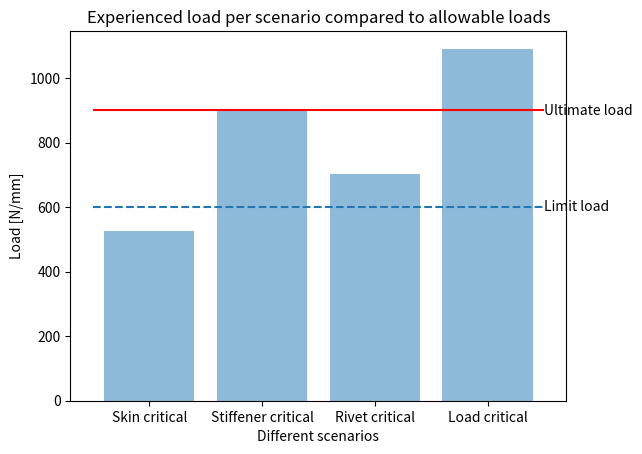

The script that saved this image:
import numpy as np
import matplotlib.pyplot as plt

#Input parameters
stringer_type = 2   #value 0 means hat, 1 means I, 2 means z, 3 means t (that is with the horizontal part of t not attached to skin)
E = 70000.0         #N/mm^2
v = 0.3             #- Poisson ratio
k_ss = 4.0          #value for simply supported plate
k_ssf = 0.43        #value for 3 sides simply supported and one edge free
t_skin = 2.5        #mm
t_stiff = 2.5       #mm
h_stiff = 50        #mm height of the stiffener
w_stiff = 30        #mm (please note that this is half the total width for z stiffener and only includes the top (of hat) width for hat stiffener)
d_stiff = 5         #mm (set this 0 for everything except hat, for hat it is the small part of the hat stiffener being in touch with the skin)
a = 1000            #mm distance between two ribs
b = 120             #mm (stringer spacing)
c = 3.0             #value 4 for bolt (HiLok/Jobolts), 3.5 for spot welds, 3 for universal head rivets, 1.5 for countersunk rivets (tension head) and 1 for countersunk rivets (shear head)
s = 90              #mm (spacing between rivets)

Limit_load = 600            #N/mm
Ultimate_load = 900         #N/mm

#first failure -> Local skin buckling
sigma_crit_skin = (np.pi**2 * k_ss * E) / (12 * (1 - v**2)) * (t_skin/b)**2

#Second failure -> Local stiffener buckling
if stringer_type == 0: #for hat stringer
    sigma_cr_baseflange = (np.pi**2 * k_ssf * E) / (12*(1-v**2)) * (t_stiff/d_stiff)**2
    sigma_cr_web = (np.pi**2 * k_ss * E) / (12*(1-v**2)) * (t_stiff/h_stiff)**2
    sigma_cr_topflange = (np.pi**2 * k_ss * E) / (12*(1-v**2)) * (t_stiff/w_stiff)**2
    
    sigma_cr_stiff = min(sigma_cr_baseflange, sigma_cr_web, sigma_cr_topflange)
    
elif stringer_type == 1: #for I stringer
    sigma_cr_flange = (np.pi**2 * k_ssf * E) / (12*(1-v**2)) * (t_stiff/(w_stiff/2))**2
    sigma_cr_web = (np.pi**2 * k_ss * E) / (12*(1-v**2)) * (t_stiff/h_stiff)**2
    
    sigma_cr_stiff = min(sigma_cr_flange, sigma_cr_web)
    
elif stringer_type == 2: #for Z-stringer
    sigma_cr_flange = (np.pi**2 * k_ssf * E) / (12*(1-v**2)) * (t_stiff/(w_stiff))**2
    sigma_cr_web = (np.pi**2 * k_ss * E) / (12*(1-v**2)) * (t_stiff/h_stiff)**2
    
    sigma_cr_stiff = min(sigma_cr_flange, sigma_cr_web)
    
else: #for T_stringer
    sigma_cr_flange = (np.pi**2 * k_ssf * E) / (12*(1-v**2)) * (t_stiff/(w_stiff/2))**2
    sigma_cr_web = (np.pi**2 * k_ss * E) / (12*(1-v**2)) * (t_stiff/h_stiff)**2
    
    sigma_cr_stiff = min(sigma_cr_flange, sigma_cr_web)
    
    
#Third failure -> Inter rivet buckling
sigma_rivet = (np.pi**2 * c * E) / (12*(1-v**2)) * (t_skin/s)**2

#Fourth failure -> Column stiffness buckling
if stringer_type == 0: #for hat stringer
    A_skin = 30*t_skin*t_skin
    y_skin = 0
    A_str_flange_base = t_stiff * 2 * d_stiff
    y_str_flange_base = 0
    A_str_web = 2*t_stiff*h_stiff
    y_str_web = 0.5*h_stiff
    A_str_flange_top = t_stiff * w_stiff
    y_str_flange_top = h_stiff
    
    y_bar = (A_skin * y_skin + A_str_flange_base*y_str_flange_base + A_str_web*y_str_web + A_str_flange_top*y_str_flange_top) / (A_skin + A_str_flange_base + A_str_web + A_str_flange_top)
    I_yy_skin = A_skin * (y_bar)**2
    I_yy_str_flange_base = A_str_flange_base * (y_bar)**2
    I_yy_str_web = 2*(t_stiff * h_stiff**3)/12 + A_str_web * (y_bar - y_str_web)**2
    I_yy_str_flange_top = A_str_flange_top*(y_bar - y_str_flange_top)**2
    
    I_yy = I_yy_skin + I_yy_str_flange_base + I_yy_str_web + I_yy_str_flange_top
    A_stiff = A_str_flange_base + A_str_web + A_str_flange_top
    
elif stringer_type == 1: #for I stringer
    A_skin = 30*t_skin*t_skin
    y_skin = 0
    A_str_flange_base = t_stiff * w_stiff
    y_str_flange_base = 0
    A_str_web = t_stiff*h_stiff
    y_str_web = 0.5*h_stiff
    A_str_flange_top = t_stiff * w_stiff
    y_str_flange_top = h_stiff
    
    y_bar = (A_skin * y_skin + A_str_flange_base*y_str_flange_base + A_str_web*y_str_web + A_str_flange_top*y_str_flange_top) / (A_skin + A_str_flange_base + A_str_web + A_str_flange_top)
    I_yy_skin = A_skin * (y_bar)**2
    I_yy_str_flange_base = A_str_flange_base * (y_bar)**2
    I_yy_str_web = (t_stiff * h_stiff**3)/12 + A_str_web * (y_bar - y_str_web)**2
    I_yy_str_flange_top = A_str_flange_top*(y_bar - y_str_flange_top)**2
    
    I_yy = I_yy_skin + I_yy_str_flange_base + I_yy_str_web + I_yy_str_flange_top
    A_stiff = A_str_flange_base + A_str_web + A_str_flange_top
    
elif stringer_type == 2: #for Z-stringer
    A_skin = 30*t_skin*t_skin
    y_skin = 0
    A_str_flange_base = t_stiff * w_stiff
    y_str_flange_base = 0
    A_str_web = t_stiff*h_stiff
    y_str_web = 0.5*h_stiff
    A_str_flange_top = t_stiff * w_stiff
    y_str_flange_top = h_stiff
    
    y_bar = (A_skin * y_skin + A_str_flange_base*y_str_flange_base + A_str_web*y_str_web + A_str_flange_top*y_str_flange_top) / (A_skin + A_str_flange_base + A_str_web + A_str_flange_top)
    I_yy_skin = A_skin * (y_bar)**2
    I_yy_str_flange_base = A_str_flange_base * (y_bar)**2
    I_yy_str_web = (t_stiff * h_stiff**3)/12 + A_str_web * (y_bar - y_str_web)**2
    I_yy_str_flange_top = A_str_flange_top*(y_bar - y_str_flange_top)**2
    
    I_yy = I_yy_skin + I_yy_str_flange_base + I_yy_str_web + I_yy_str_flange_top
    A_stiff = A_str_flange_base + A_str_web + A_str_flange_top
    
else: #for T_stringer
    A_skin = 30*t_skin*t_skin
    y_skin = 0
    A_str_web = t_stiff*h_stiff
    y_str_web = 0.5*h_stiff
    A_str_flange_top = t_stiff * w_stiff
    y_str_flange_top = h_stiff
    
    y_bar = (A_skin * y_skin + A_str_web*y_str_web + A_str_flange_top*y_str_flange_top) / (A_skin + A_str_web + A_str_flange_top)
    I_yy_skin = A_skin * (y_bar)**2
    I_yy_str_web = (t_stiff * h_stiff**3)/12 + A_str_web * (y_bar - y_str_web)**2
    I_yy_str_flange_top = A_str_flange_top*(y_bar - y_str_flange_top)**2
    
    I_yy = I_yy_skin + I_yy_str_web + I_yy_str_flange_top
    A_stiff = A_str_web + A_str_flange_top

P_critital = np.pi**2 * E * I_yy / (a**2)

#Normalizing everything
t_star = (A_stiff/b) + t_skin
Load_crit_skin = sigma_crit_skin*t_star
Load_cr_stiff = sigma_cr_stiff*t_star
Load_rivet = sigma_rivet*t_star
Load_critical = P_critital/b

load_names = ('Skin critical', 'Stiffener critical', 'Rivet critical', 'Load critical')
y_pos = np.arange(len(load_names))
performance = [Load_crit_skin, Load_cr_stiff, Load_rivet, Load_critical]

plt.bar(y_pos, performance, align='center', alpha=0.5)
plt.xticks(y_pos, load_names)
plt.xlabel('Different scenarios')
plt.ylabel('Load [N/mm]')
plt.hlines(y=Limit_load, xmin=-0.5, xmax=3.5, linestyles='dashed')
plt.text(3.5, Limit_load, 'Limit load', ha='left', va='center')

plt.hlines(y=Ultimate_load, xmin=-0.5, xmax=3.5, colors = 'r')
plt.text(3.5, Ultimate_load, 'Ultimate load', ha='left', va='center')
plt.title('Experienced load per scenario compared to allowable loads')

plt.show()











